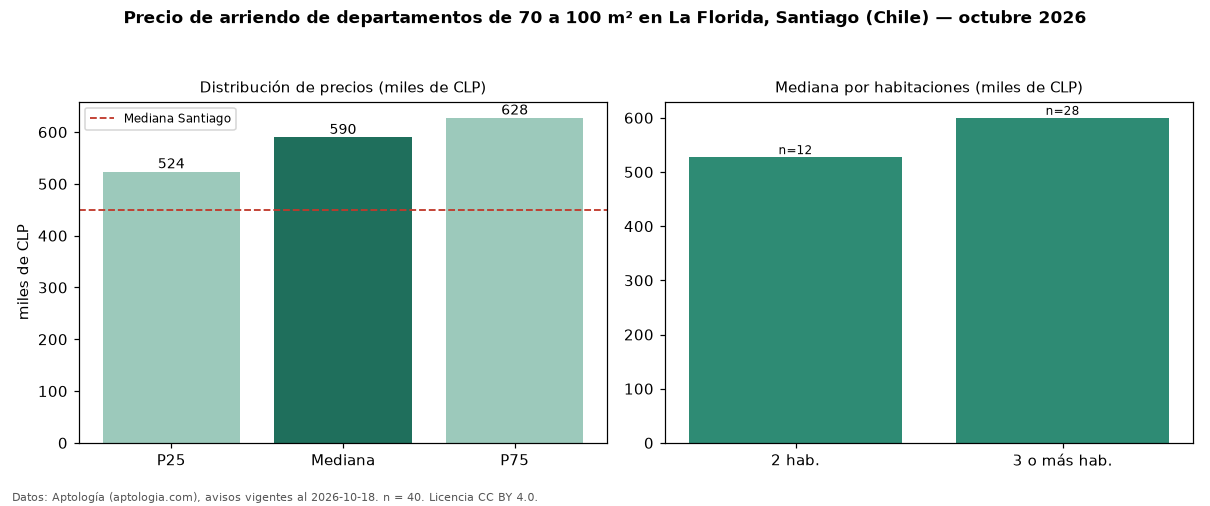

Values plotted in this chart, from the file beside it:
seccion, metrica, valor, moneda, n
filtro, area3, de 70 a 100 m², , 40
precio, p25, 523750, CLP, 40
precio, mediana, 590000, CLP, 40
precio, p75, 627500, CLP, 40
precio, minimo, 425000, CLP, 40
precio, maximo, 930000, CLP, 40
m2, mediana_precio_m2, 7610, CLP, 40
m2, area_mediana_m2, 75.0, m2, 40
banos, mediana_banos, 2.0, , 
habitaciones, 2, 527500, CLP, 12
habitaciones, 3+, 600000, CLP, 28
ciudad, mediana_ciudad_referencia, 450000, CLP, 
ciudad, mediana_m2_ciudad, 9800, CLP, 
fuente, fecha_datos, 2026-10-18, , 
fuente, atribucion, https://www.aptologia.com/cl/arriendo/sa…, , 
fuente, licencia, CC BY 4.0, , 
